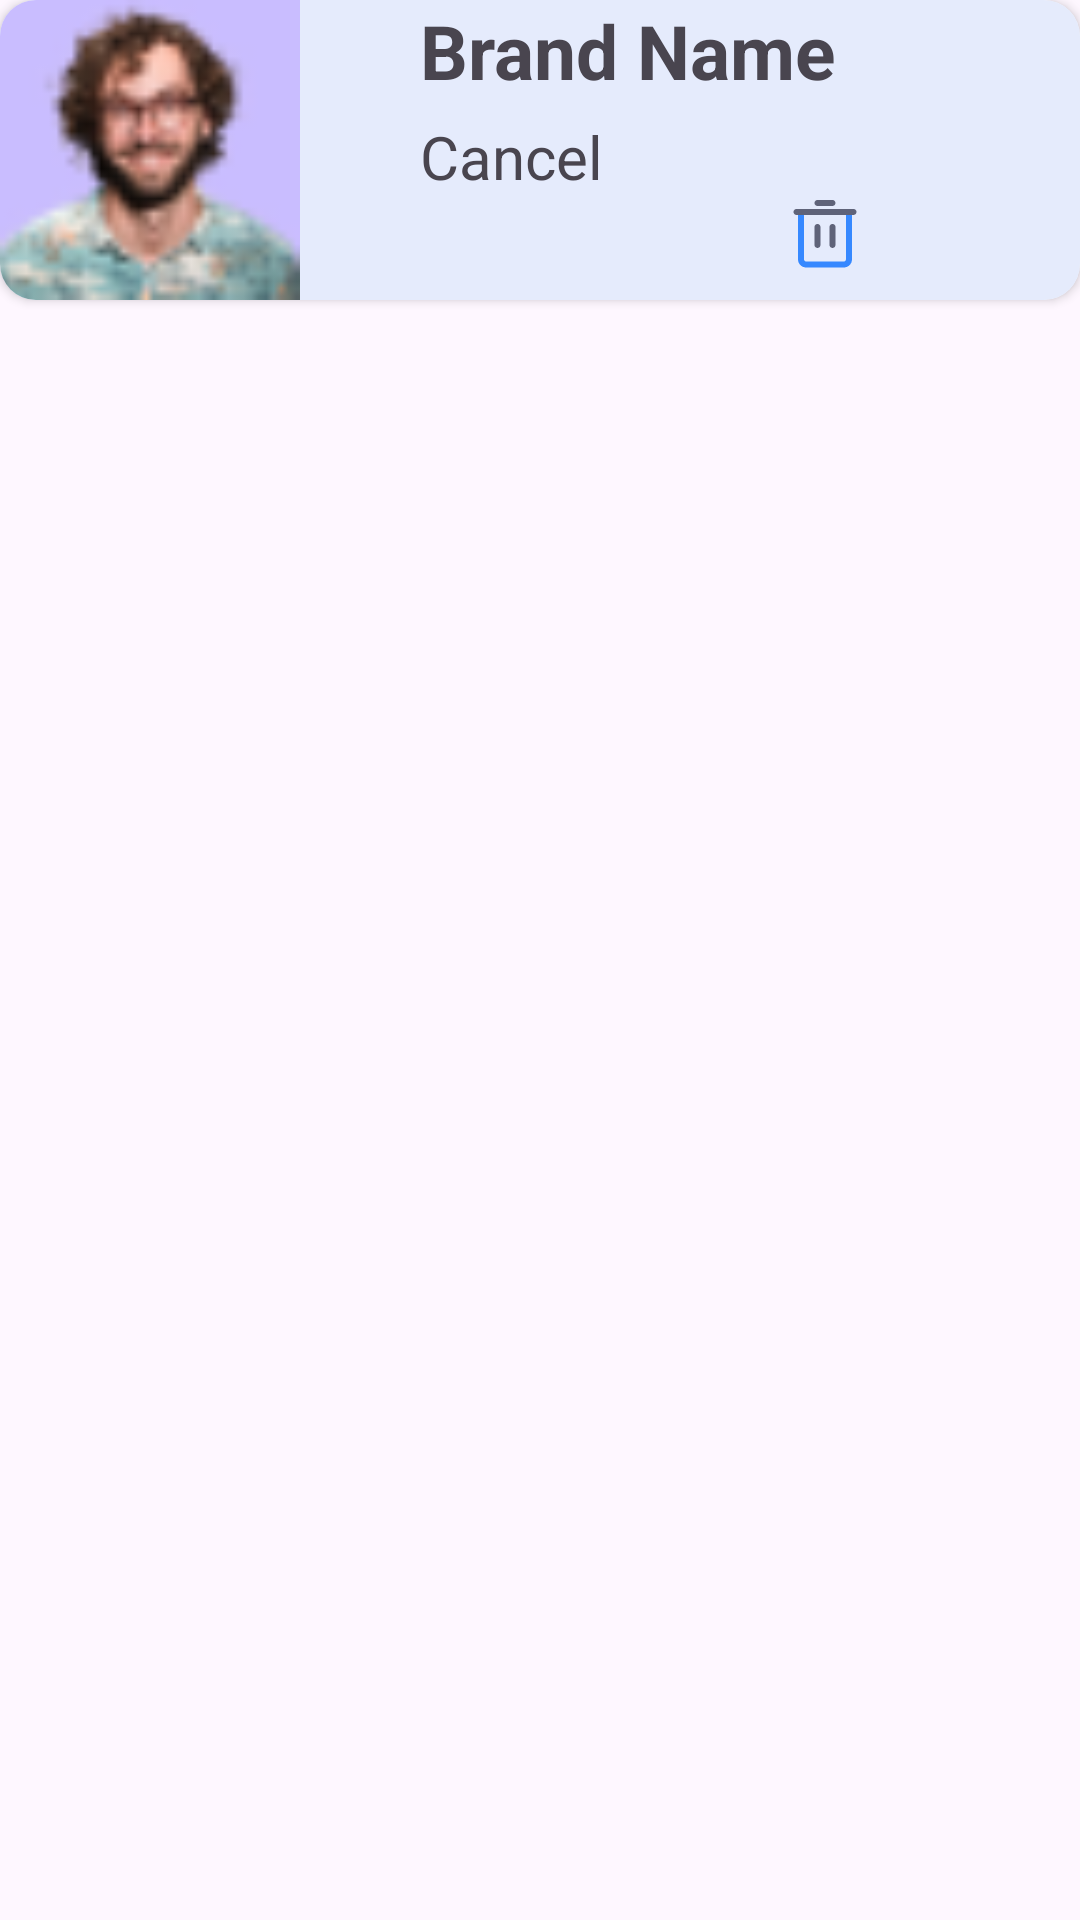

Here is an Android app screen rendered from its layout file. Give the layout XML and the strings, colors and styles it references.
<!-- AndroidManifest.xml: application theme Base.Theme.Shoppe -->
<!-- res/layout/brand_single_layout.xml -->
<?xml version="1.0" encoding="utf-8"?>
<LinearLayout xmlns:android="http://schemas.android.com/apk/res/android"
    android:layout_width="match_parent"
    xmlns:app="http://schemas.android.com/apk/res-auto"

    android:orientation="vertical"
    android:layout_marginVertical="5dp"
    android:layout_height="wrap_content">

    <androidx.cardview.widget.CardView
        android:layout_width="match_parent"
        app:cardCornerRadius="12dp"

        android:layout_height="wrap_content">
        <LinearLayout
            android:layout_width="match_parent"
            android:orientation="horizontal"

         style="@style/reyclerViewDesign"
            android:layout_height="wrap_content">

            <ImageView
                android:layout_width="100dp"

                android:layout_height="100dp"
                android:id="@+id/brandImage"
                android:src="@drawable/admin_img"/>
            <LinearLayout
                android:layout_marginHorizontal="20dp"
                android:orientation="vertical"
                android:layout_width="match_parent"
                android:layout_height="wrap_content">

                <LinearLayout
                    android:layout_marginHorizontal="20dp"
                    android:orientation="vertical"
                    android:layout_width="match_parent"
                    android:layout_height="wrap_content">
                <TextView
                    android:layout_width="match_parent"
                    android:id="@+id/brandName"
                    android:text="Brand Name"
                    style="@style/subHeadingStyle"
                    android:layout_height="wrap_content"/>


                <TextView
                    android:layout_width="wrap_content"
                    android:text="@string/cancel"
                    android:textSize="20sp"
                    android:id="@+id/brandDescription"
                    android:layout_marginTop="5dp"
                    android:layout_height="wrap_content"/>
                </LinearLayout>
                <LinearLayout
                    android:layout_marginHorizontal="20dp"
                    android:orientation="horizontal"
                    android:layout_width="match_parent"
                    android:layout_height="wrap_content">

                    <ImageView
                        android:layout_width="0dp"
                        android:layout_height="wrap_content"
                        android:layout_weight="1"
                        android:id="@+id/update"
                        android:src="@drawable/edit_3_svgrepo_com"/>
                    <ImageView
                        android:layout_width="0dp"
                        android:id="@+id/delete"
                        android:layout_height="wrap_content"
                        android:layout_weight="1"
                        android:src="@drawable/delete_svgrepo_com"/>


                </LinearLayout>
            </LinearLayout>

        </LinearLayout>
    </androidx.cardview.widget.CardView>

</LinearLayout>
<!-- resources referenced by this layout -->
<resources>
  <!-- drawable admin_img: png bitmap (drawable, 3726 bytes) -->
  <!-- drawable delete_svgrepo_com (drawable) -->
  <vector xmlns:android="http://schemas.android.com/apk/res/android"
      android:width="24dp"
      android:height="24dp"
      android:viewportWidth="1024"
      android:viewportHeight="1024">
    <path
        android:pathData="M779.5,1002.7h-535c-64.3,0 -116.5,-52.3 -116.5,-116.5V170.7h768v715.5c0,64.2 -52.3,116.5 -116.5,116.5zM213.3,256v630.1c0,17.2 14,31.2 31.2,31.2h534.9c17.2,0 31.2,-14 31.2,-31.2V256H213.3z"
        android:fillColor="#3688FF"/>
    <path
        android:pathData="M917.3,256H106.7C83.1,256 64,236.9 64,213.3s19.1,-42.7 42.7,-42.7h810.7c23.6,0 42.7,19.1 42.7,42.7S940.9,256 917.3,256zM618.7,128H405.3c-23.6,0 -42.7,-19.1 -42.7,-42.7s19.1,-42.7 42.7,-42.7h213.3c23.6,0 42.7,19.1 42.7,42.7S642.2,128 618.7,128zM405.3,725.3c-23.6,0 -42.7,-19.1 -42.7,-42.7v-256c0,-23.6 19.1,-42.7 42.7,-42.7S448,403 448,426.6v256c0,23.6 -19.1,42.7 -42.7,42.7zM618.7,725.3c-23.6,0 -42.7,-19.1 -42.7,-42.7v-256c0,-23.6 19.1,-42.7 42.7,-42.7s42.7,19.1 42.7,42.7v256c-0.1,23.6 -19.2,42.7 -42.7,42.7z"
        android:fillColor="#5F6379"/>
  </vector>
  <string name="cancel">Cancel</string>
  <style name="reyclerViewDesign">
          <item name="android:background">@color/lightPrimary</item>
      </style>
  <style name="subHeadingStyle">
          <item name="android:color">@color/lightDark</item>
          <item name="android:textSize">25dp</item>
          <item name="android:textStyle">bold</item>
      </style>
  <style name="Base.Theme.Shoppe" parent="Theme.Material3.DayNight.NoActionBar">
          
           <item name="colorPrimary">@color/primary</item>
           <item name="colorPrimaryDark">@color/lightDark</item>
  
      </style>
  <color name="lightPrimary">#E5EBFC</color>
  <color name="lightDark">#9C202020</color>
  <color name="primary">#004CFF</color>
</resources>
